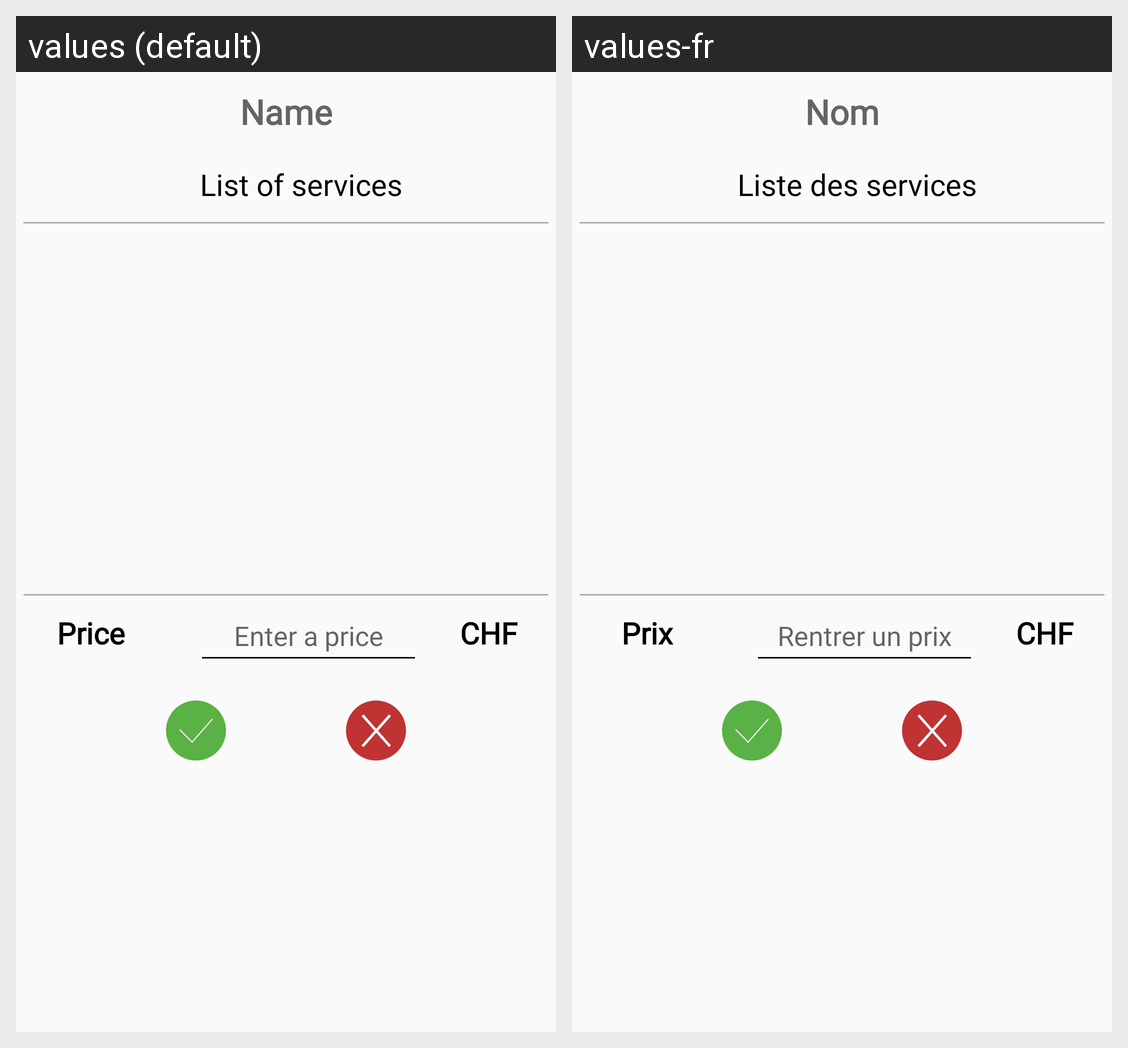

Locale-by-locale string values for the Android screen shown in this grid:
Android screen res/layout/activity_package_create.xml rendered under 2 locales, left to right: values (default), values-fr. Device: Nexus 5 (rendered at 1080×1920; each locale shown at half size, 540×960, under a caption strip naming it); theme AppTheme.
Strings drawn on this screen, with the default value and each locale's value (text and hints the layout hard-codes, and strings that could not be matched under every locale, appear in the picture but are not listed):

name
  values: Name
  values-fr: Nom

listservice
  values: List of services
  values-fr: Liste des services

price
  values: Price
  values-fr: Prix

enter_price
  values: Enter a price
  values-fr: Rentrer un prix
